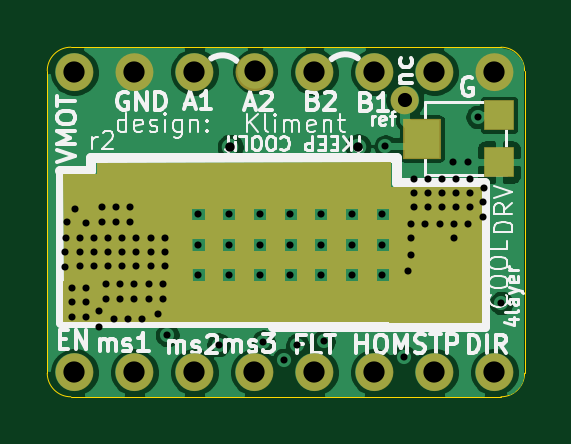
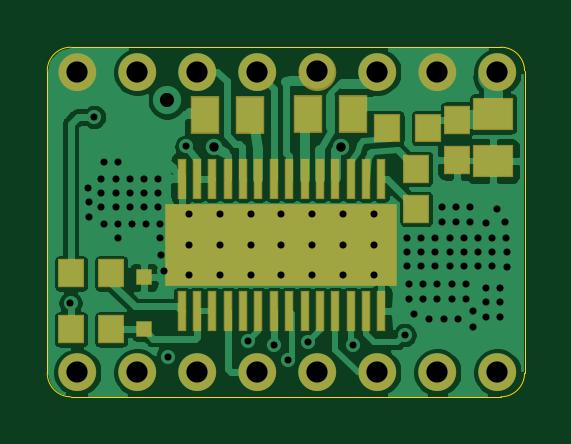
Circuit board: 9 layer files. Board 20.2 x 14.8 mm.
- bottom_mask: cooldrv-B_Mask.gbs (5024 bytes)
- bottom_copper: cooldrv-Bottom.gbl (73863 bytes)
- outline: cooldrv-Edge_Cuts.gm1 (1082 bytes)
- top_mask: cooldrv-F_Mask.gts (5363 bytes)
- paste: cooldrv-F_Paste.gtp (710 bytes)
- top_silk: cooldrv-F_SilkS.gto (28852 bytes)
- drill: cooldrv-NPTH.drl (318 bytes)
- drill: cooldrv-PTH.drl (2453 bytes)
- top_copper: cooldrv-Top.gtl (47535 bytes)

=== bottom_mask: cooldrv-B_Mask.gbs ===
G04 #@! TF.GenerationSoftware,KiCad,Pcbnew,5.1.6-c6e7f7d~87~ubuntu18.04.1*
G04 #@! TF.CreationDate,2020-09-14T18:26:16+02:00*
G04 #@! TF.ProjectId,cooldrv,636f6f6c-6472-4762-9e6b-696361645f70,rev?*
G04 #@! TF.SameCoordinates,Original*
G04 #@! TF.FileFunction,Soldermask,Bot*
G04 #@! TF.FilePolarity,Negative*
%FSLAX46Y46*%
G04 Gerber Fmt 4.6, Leading zero omitted, Abs format (unit mm)*
G04 Created by KiCad (PCBNEW 5.1.6-c6e7f7d~87~ubuntu18.04.1) date 2020-09-14 18:26:16*
%MOMM*%
%LPD*%
G01*
G04 APERTURE LIST*
%ADD10C,0.800000*%
%ADD11C,0.100000*%
%ADD12R,9.801600X3.501600*%
%ADD13R,0.401600X1.701600*%
%ADD14C,0.711200*%
%ADD15R,1.201600X1.601600*%
%ADD16R,1.701600X1.401600*%
%ADD17R,1.151600X1.181600*%
%ADD18R,1.101600X1.201600*%
%ADD19R,0.701600X0.701600*%
G04 APERTURE END LIST*
D10*
X157730000Y-98660000D02*
G75*
G03*
X157730000Y-98660000I-400000J0D01*
G01*
X155190000Y-98660000D02*
G75*
G03*
X155190000Y-98660000I-400000J0D01*
G01*
X152650000Y-98660000D02*
G75*
G03*
X152650000Y-98660000I-400000J0D01*
G01*
X150110000Y-98660000D02*
G75*
G03*
X150110000Y-98660000I-400000J0D01*
G01*
X147570000Y-98660000D02*
G75*
G03*
X147570000Y-98660000I-400000J0D01*
G01*
X145030000Y-98660000D02*
G75*
G03*
X145030000Y-98660000I-400000J0D01*
G01*
X142490000Y-98660000D02*
G75*
G03*
X142490000Y-98660000I-400000J0D01*
G01*
X139950000Y-98660000D02*
G75*
G03*
X139950000Y-98660000I-400000J0D01*
G01*
X157730000Y-111360000D02*
G75*
G03*
X157730000Y-111360000I-400000J0D01*
G01*
X155190000Y-111360000D02*
G75*
G03*
X155190000Y-111360000I-400000J0D01*
G01*
X152650000Y-111360000D02*
G75*
G03*
X152650000Y-111360000I-400000J0D01*
G01*
X150110000Y-111360000D02*
G75*
G03*
X150110000Y-111360000I-400000J0D01*
G01*
X147570000Y-111360000D02*
G75*
G03*
X147570000Y-111360000I-400000J0D01*
G01*
X145030000Y-111360000D02*
G75*
G03*
X145030000Y-111360000I-400000J0D01*
G01*
X142490000Y-111360000D02*
G75*
G03*
X142490000Y-111360000I-400000J0D01*
G01*
X139950000Y-111360000D02*
G75*
G03*
X139950000Y-111360000I-400000J0D01*
G01*
D11*
G04 #@! TO.C,U$1*
G36*
X147188600Y-104463600D02*
G01*
X147188600Y-107463600D01*
X146288600Y-107463600D01*
X146288600Y-104463600D01*
X147188600Y-104463600D01*
G37*
G36*
X148488600Y-104463600D02*
G01*
X148488600Y-107463600D01*
X147588600Y-107463600D01*
X147588600Y-104463600D01*
X148488600Y-104463600D01*
G37*
G36*
X149788600Y-104463600D02*
G01*
X149788600Y-107463600D01*
X148888600Y-107463600D01*
X148888600Y-104463600D01*
X149788600Y-104463600D01*
G37*
G36*
X151088600Y-104463600D02*
G01*
X151088600Y-107463600D01*
X150188600Y-107463600D01*
X150188600Y-104463600D01*
X151088600Y-104463600D01*
G37*
G36*
X151288600Y-106163600D02*
G01*
X151288600Y-107063600D01*
X146088600Y-107063600D01*
X146088600Y-106163600D01*
X151288600Y-106163600D01*
G37*
G36*
X151288600Y-104863600D02*
G01*
X151288600Y-105763600D01*
X146088600Y-105763600D01*
X146088600Y-104863600D01*
X151288600Y-104863600D01*
G37*
G04 #@! TD*
D12*
G04 #@! TO.C,U$1*
X148688600Y-105963600D03*
D13*
X144463600Y-108763600D03*
X145113600Y-108763600D03*
X145763600Y-108763600D03*
X146413600Y-108763600D03*
X147063600Y-108763600D03*
X147713600Y-108763600D03*
X148363600Y-108763600D03*
X149013600Y-108763600D03*
X149663600Y-108763600D03*
X150313600Y-108763600D03*
X150963600Y-108763600D03*
X151613600Y-108763600D03*
X152263600Y-108763600D03*
X152913600Y-108763600D03*
X152913600Y-103163600D03*
X152263600Y-103163600D03*
X151613600Y-103163600D03*
X150963600Y-103163600D03*
X150313600Y-103163600D03*
X149663600Y-103163600D03*
X149013600Y-103163600D03*
X148363600Y-103163600D03*
X147713600Y-103163600D03*
X147063600Y-103163600D03*
X146413600Y-103163600D03*
X145763600Y-103163600D03*
X145113600Y-103163600D03*
X144463600Y-103163600D03*
D14*
X152588600Y-107263600D03*
X152588600Y-105963600D03*
X152588600Y-104663600D03*
X151288600Y-104663600D03*
X151288600Y-105963600D03*
X151288600Y-107263600D03*
X149988600Y-107263600D03*
X149988600Y-105963600D03*
X149988600Y-104663600D03*
X144788600Y-104663600D03*
X144788600Y-107263600D03*
X144788600Y-105963600D03*
X146088600Y-104663600D03*
X146088600Y-107263600D03*
X146088600Y-105963600D03*
X147388600Y-104663600D03*
X147388600Y-107263600D03*
X147388600Y-105963600D03*
X148688600Y-104663600D03*
X148688600Y-107263600D03*
X148688600Y-105963600D03*
G04 #@! TD*
D15*
G04 #@! TO.C,R1*
X151934600Y-100483600D03*
X150034600Y-100483600D03*
G04 #@! TD*
G04 #@! TO.C,R2*
X147578600Y-100448600D03*
X145678600Y-100448600D03*
G04 #@! TD*
D16*
G04 #@! TO.C,C3*
X139723600Y-100428600D03*
X139723600Y-102428600D03*
G04 #@! TD*
D17*
G04 #@! TO.C,C4*
X142473600Y-101033600D03*
X144223600Y-101033600D03*
G04 #@! TD*
D18*
G04 #@! TO.C,C6*
X142983600Y-104453600D03*
X142983600Y-102753600D03*
G04 #@! TD*
G04 #@! TO.C,R5*
X157593600Y-107178600D03*
X155893600Y-107178600D03*
G04 #@! TD*
D19*
G04 #@! TO.C,D1*
X154518600Y-107348600D03*
X154518600Y-109548600D03*
G04 #@! TD*
D18*
G04 #@! TO.C,R3*
X157598600Y-109548600D03*
X155898600Y-109548600D03*
G04 #@! TD*
G04 #@! TO.C,C1*
X141268600Y-100673600D03*
X141268600Y-102373600D03*
G04 #@! TD*
M02*

=== bottom_copper: cooldrv-Bottom.gbl (73863 bytes, source omitted) ===
=== outline: cooldrv-Edge_Cuts.gm1 ===
G04 #@! TF.GenerationSoftware,KiCad,Pcbnew,5.1.6-c6e7f7d~87~ubuntu18.04.1*
G04 #@! TF.CreationDate,2020-09-14T18:26:16+02:00*
G04 #@! TF.ProjectId,cooldrv,636f6f6c-6472-4762-9e6b-696361645f70,rev?*
G04 #@! TF.SameCoordinates,Original*
G04 #@! TF.FileFunction,Profile,NP*
%FSLAX46Y46*%
G04 Gerber Fmt 4.6, Leading zero omitted, Abs format (unit mm)*
G04 Created by KiCad (PCBNEW 5.1.6-c6e7f7d~87~ubuntu18.04.1) date 2020-09-14 18:26:16*
%MOMM*%
%LPD*%
G01*
G04 APERTURE LIST*
G04 #@! TA.AperFunction,Profile*
%ADD10C,0.050000*%
G04 #@! TD*
G04 APERTURE END LIST*
D10*
X158603600Y-111403600D02*
G75*
G02*
X157603600Y-112403600I-1000000J0D01*
G01*
X158603600Y-111403600D02*
X158603600Y-98603600D01*
X157603600Y-97603600D02*
G75*
G02*
X158603600Y-98603600I0J-1000000D01*
G01*
X157603600Y-97603600D02*
X139398600Y-97603600D01*
X138398600Y-98603600D02*
G75*
G02*
X139398600Y-97603600I1000000J0D01*
G01*
X138398600Y-98603600D02*
X138398600Y-111403600D01*
X139398600Y-112403600D02*
G75*
G02*
X138398600Y-111403600I0J1000000D01*
G01*
X139398600Y-112403600D02*
X157603600Y-112403600D01*
M02*

=== top_mask: cooldrv-F_Mask.gts ===
G04 #@! TF.GenerationSoftware,KiCad,Pcbnew,5.1.6-c6e7f7d~87~ubuntu18.04.1*
G04 #@! TF.CreationDate,2020-09-14T18:26:16+02:00*
G04 #@! TF.ProjectId,cooldrv,636f6f6c-6472-4762-9e6b-696361645f70,rev?*
G04 #@! TF.SameCoordinates,Original*
G04 #@! TF.FileFunction,Soldermask,Top*
G04 #@! TF.FilePolarity,Negative*
%FSLAX46Y46*%
G04 Gerber Fmt 4.6, Leading zero omitted, Abs format (unit mm)*
G04 Created by KiCad (PCBNEW 5.1.6-c6e7f7d~87~ubuntu18.04.1) date 2020-09-14 18:26:16*
%MOMM*%
%LPD*%
G01*
G04 APERTURE LIST*
%ADD10C,0.600000*%
%ADD11C,0.800000*%
%ADD12C,0.100000*%
%ADD13R,1.601600X1.701600*%
%ADD14R,1.301600X1.301600*%
G04 APERTURE END LIST*
D10*
X153825000Y-99850000D02*
G75*
G03*
X153825000Y-99850000I-300000J0D01*
G01*
D11*
X157730000Y-98660000D02*
G75*
G03*
X157730000Y-98660000I-400000J0D01*
G01*
X155190000Y-98660000D02*
G75*
G03*
X155190000Y-98660000I-400000J0D01*
G01*
X152650000Y-98660000D02*
G75*
G03*
X152650000Y-98660000I-400000J0D01*
G01*
X150110000Y-98660000D02*
G75*
G03*
X150110000Y-98660000I-400000J0D01*
G01*
X147570000Y-98660000D02*
G75*
G03*
X147570000Y-98660000I-400000J0D01*
G01*
X145030000Y-98660000D02*
G75*
G03*
X145030000Y-98660000I-400000J0D01*
G01*
X142490000Y-98660000D02*
G75*
G03*
X142490000Y-98660000I-400000J0D01*
G01*
X139950000Y-98660000D02*
G75*
G03*
X139950000Y-98660000I-400000J0D01*
G01*
X157730000Y-111360000D02*
G75*
G03*
X157730000Y-111360000I-400000J0D01*
G01*
X155190000Y-111360000D02*
G75*
G03*
X155190000Y-111360000I-400000J0D01*
G01*
X152650000Y-111360000D02*
G75*
G03*
X152650000Y-111360000I-400000J0D01*
G01*
X150110000Y-111360000D02*
G75*
G03*
X150110000Y-111360000I-400000J0D01*
G01*
X147570000Y-111360000D02*
G75*
G03*
X147570000Y-111360000I-400000J0D01*
G01*
X145030000Y-111360000D02*
G75*
G03*
X145030000Y-111360000I-400000J0D01*
G01*
X142490000Y-111360000D02*
G75*
G03*
X142490000Y-111360000I-400000J0D01*
G01*
X139950000Y-111360000D02*
G75*
G03*
X139950000Y-111360000I-400000J0D01*
G01*
D12*
G36*
X145800000Y-107975000D02*
G01*
X145100000Y-108000000D01*
X145100000Y-104150000D01*
X145800000Y-104125000D01*
X145800000Y-107975000D01*
G37*
X145800000Y-107975000D02*
X145100000Y-108000000D01*
X145100000Y-104150000D01*
X145800000Y-104125000D01*
X145800000Y-107975000D01*
G36*
X147100000Y-107975000D02*
G01*
X146400000Y-108000000D01*
X146400000Y-104150000D01*
X147100000Y-104125000D01*
X147100000Y-107975000D01*
G37*
X147100000Y-107975000D02*
X146400000Y-108000000D01*
X146400000Y-104150000D01*
X147100000Y-104125000D01*
X147100000Y-107975000D01*
G36*
X148400000Y-107975000D02*
G01*
X147700000Y-108000000D01*
X147700000Y-104150000D01*
X148400000Y-104125000D01*
X148400000Y-107975000D01*
G37*
X148400000Y-107975000D02*
X147700000Y-108000000D01*
X147700000Y-104150000D01*
X148400000Y-104125000D01*
X148400000Y-107975000D01*
G36*
X149700000Y-107975000D02*
G01*
X149000000Y-108000000D01*
X149000000Y-104150000D01*
X149700000Y-104125000D01*
X149700000Y-107975000D01*
G37*
X149700000Y-107975000D02*
X149000000Y-108000000D01*
X149000000Y-104150000D01*
X149700000Y-104125000D01*
X149700000Y-107975000D01*
G36*
X151000000Y-107975000D02*
G01*
X150300000Y-108000000D01*
X150300000Y-104150000D01*
X151000000Y-104125000D01*
X151000000Y-107975000D01*
G37*
X151000000Y-107975000D02*
X150300000Y-108000000D01*
X150300000Y-104150000D01*
X151000000Y-104125000D01*
X151000000Y-107975000D01*
G36*
X152300000Y-107975000D02*
G01*
X151600000Y-108000000D01*
X151600000Y-104150000D01*
X152300000Y-104125000D01*
X152300000Y-107975000D01*
G37*
X152300000Y-107975000D02*
X151600000Y-108000000D01*
X151600000Y-104150000D01*
X152300000Y-104125000D01*
X152300000Y-107975000D01*
G36*
X153000000Y-105700000D02*
G01*
X144250000Y-105700000D01*
X144250000Y-104975000D01*
X153000000Y-104975000D01*
X153000000Y-105700000D01*
G37*
X153000000Y-105700000D02*
X144250000Y-105700000D01*
X144250000Y-104975000D01*
X153000000Y-104975000D01*
X153000000Y-105700000D01*
G36*
X153000000Y-106950000D02*
G01*
X144250000Y-106950000D01*
X144250000Y-106275000D01*
X153000000Y-106275000D01*
X153000000Y-106950000D01*
G37*
X153000000Y-106950000D02*
X144250000Y-106950000D01*
X144250000Y-106275000D01*
X153000000Y-106275000D01*
X153000000Y-106950000D01*
G36*
X152900000Y-103000000D02*
G01*
X152925000Y-104400000D01*
X144475000Y-104400000D01*
X144525000Y-107600000D01*
X139150000Y-107700000D01*
X139100000Y-103000000D01*
X140550000Y-103000000D01*
X140550000Y-102550000D01*
X152900000Y-102500000D01*
X152900000Y-103000000D01*
G37*
X152900000Y-103000000D02*
X152925000Y-104400000D01*
X144475000Y-104400000D01*
X144525000Y-107600000D01*
X139150000Y-107700000D01*
X139100000Y-103000000D01*
X140550000Y-103000000D01*
X140550000Y-102550000D01*
X152900000Y-102500000D01*
X152900000Y-103000000D01*
G36*
X152900000Y-109200000D02*
G01*
X139100000Y-109200000D01*
X139125000Y-107550000D01*
X152925000Y-107550000D01*
X152900000Y-109200000D01*
G37*
X152900000Y-109200000D02*
X139100000Y-109200000D01*
X139125000Y-107550000D01*
X152925000Y-107550000D01*
X152900000Y-109200000D01*
G36*
X156750000Y-109250000D02*
G01*
X152900000Y-109250000D01*
X152900000Y-103550000D01*
X156750000Y-103550000D01*
X156750000Y-109250000D01*
G37*
X156750000Y-109250000D02*
X152900000Y-109250000D01*
X152900000Y-103550000D01*
X156750000Y-103550000D01*
X156750000Y-109250000D01*
D13*
G04 #@! TO.C,U$2*
X154268600Y-101473600D03*
D14*
X157518600Y-102473600D03*
X157518600Y-100473600D03*
G04 #@! TD*
M02*

=== paste: cooldrv-F_Paste.gtp ===
G04 #@! TF.GenerationSoftware,KiCad,Pcbnew,5.1.6-c6e7f7d~87~ubuntu18.04.1*
G04 #@! TF.CreationDate,2020-09-14T18:26:16+02:00*
G04 #@! TF.ProjectId,cooldrv,636f6f6c-6472-4762-9e6b-696361645f70,rev?*
G04 #@! TF.SameCoordinates,Original*
G04 #@! TF.FileFunction,Paste,Top*
G04 #@! TF.FilePolarity,Positive*
%FSLAX46Y46*%
G04 Gerber Fmt 4.6, Leading zero omitted, Abs format (unit mm)*
G04 Created by KiCad (PCBNEW 5.1.6-c6e7f7d~87~ubuntu18.04.1) date 2020-09-14 18:26:16*
%MOMM*%
%LPD*%
G01*
G04 APERTURE LIST*
%ADD10R,1.500000X1.600000*%
%ADD11R,1.200000X1.200000*%
G04 APERTURE END LIST*
D10*
G04 #@! TO.C,U$2*
X154268600Y-101473600D03*
D11*
X157518600Y-102473600D03*
X157518600Y-100473600D03*
G04 #@! TD*
M02*

=== top_silk: cooldrv-F_SilkS.gto (28852 bytes, source omitted) ===
=== drill: cooldrv-NPTH.drl ===
M48
; DRILL file {KiCad 5.1.6-c6e7f7d~87~ubuntu18.04.1} date Mon Sep 14 18:26:08 2020
; FORMAT={-:-/ absolute / inch / decimal}
; #@! TF.CreationDate,2020-09-14T18:26:08+02:00
; #@! TF.GenerationSoftware,Kicad,Pcbnew,5.1.6-c6e7f7d~87~ubuntu18.04.1
; #@! TF.FileFunction,NonPlated,1,4,NPTH
FMAT,2
INCH
%
G90
G05
T0
M30

=== drill: cooldrv-PTH.drl ===
M48
; DRILL file {KiCad 5.1.6-c6e7f7d~87~ubuntu18.04.1} date Mon Sep 14 18:26:08 2020
; FORMAT={-:-/ absolute / inch / decimal}
; #@! TF.CreationDate,2020-09-14T18:26:08+02:00
; #@! TF.GenerationSoftware,Kicad,Pcbnew,5.1.6-c6e7f7d~87~ubuntu18.04.1
; #@! TF.FileFunction,Plated,1,4,PTH
FMAT,2
INCH
T1C0.0118
T2C0.0157
T3C0.0236
T4C0.0354
%
G90
G05
T1
X5.4785Y-4.1844
X5.4785Y-4.2096
X5.4801Y-4.1608
X5.4809Y-4.1348
X5.4901Y-4.2444
X5.4901Y-4.2681
X5.4901Y-4.2917
X5.4942Y-4.1127
X5.5029Y-4.16
X5.5029Y-4.1836
X5.5029Y-4.2072
X5.5131Y-4.1356
X5.5137Y-4.2444
X5.5137Y-4.2681
X5.5137Y-4.2917
X5.5265Y-4.16
X5.5265Y-4.1836
X5.5265Y-4.2072
X5.535Y-4.309
X5.5352Y-4.2828
X5.5397Y-4.1098
X5.5397Y-4.1334
X5.5468Y-4.2381
X5.5468Y-4.2618
X5.5501Y-4.16
X5.5501Y-4.1836
X5.5501Y-4.2072
X5.5602Y-4.2964
X5.5633Y-4.1098
X5.5633Y-4.1334
X5.5704Y-4.2381
X5.5704Y-4.2618
X5.5738Y-4.16
X5.5738Y-4.1836
X5.5738Y-4.2072
X5.5838Y-4.2964
X5.587Y-4.1098
X5.587Y-4.1334
X5.594Y-4.2381
X5.594Y-4.2618
X5.5974Y-4.16
X5.5974Y-4.1836
X5.5974Y-4.2072
X5.6074Y-4.2964
X5.6177Y-4.2381
X5.6177Y-4.2618
X5.621Y-4.16
X5.621Y-4.1836
X5.621Y-4.2072
X5.6328Y-4.2868
X5.6413Y-4.2381
X5.6413Y-4.2618
X5.6446Y-4.16
X5.6446Y-4.1836
X5.6446Y-4.2072
X5.6488Y-4.3226
X5.7343Y-4.3386
X5.809Y-4.3332
X5.8425Y-4.3642
X5.8657Y-4.3389
X5.9094Y-4.333
X6.0123Y-4.008
X6.0433Y-4.3583
X6.0501Y-4.2159
X6.0547Y-4.1885
X6.0555Y-4.1366
X6.0555Y-4.1602
X6.0594Y-4.0618
X6.0594Y-4.0854
X6.0594Y-4.109
X6.0791Y-4.1366
X6.083Y-4.0618
X6.083Y-4.0854
X6.083Y-4.109
X6.1027Y-4.1366
X6.1066Y-4.0618
X6.1066Y-4.0854
X6.1066Y-4.109
X6.1255Y-4.0338
X6.1263Y-4.1366
X6.1263Y-4.1602
X6.1303Y-4.0618
X6.1303Y-4.0854
X6.1303Y-4.109
X6.1492Y-4.0338
X6.1499Y-4.1366
X6.1539Y-4.0618
X6.1539Y-4.0854
X6.1539Y-4.109
X6.1661Y-3.9588
X6.1744Y-4.1263
X6.1751Y-4.1003
X6.1759Y-4.0767
X6.2055Y-4.269
X5.7003Y-4.1206
X5.7003Y-4.1718
X5.7003Y-4.223
X5.7515Y-4.1206
X5.7515Y-4.1718
X5.7515Y-4.223
X5.8027Y-4.1206
X5.8027Y-4.1718
X5.8027Y-4.223
X5.8539Y-4.1206
X5.8539Y-4.1718
X5.8539Y-4.223
X5.9051Y-4.1206
X5.9051Y-4.1718
X5.9051Y-4.223
X5.9562Y-4.1206
X5.9562Y-4.1718
X5.9562Y-4.223
X6.0074Y-4.1206
X6.0074Y-4.1718
X6.0074Y-4.223
T2
X5.7539Y-4.0092
X5.9671Y-4.0082
T3
X6.0448Y-3.9312
T4
X5.494Y-3.8844
X5.494Y-4.3844
X5.594Y-3.8844
X5.594Y-4.3844
X5.694Y-3.8837
X5.694Y-4.3844
X5.794Y-4.3844
X5.7954Y-3.8831
X5.894Y-3.8844
X5.894Y-4.3844
X5.994Y-3.8844
X5.994Y-4.3844
X6.094Y-3.8844
X6.094Y-4.3844
X6.194Y-3.8844
X6.194Y-4.3844
T0
M30

=== top_copper: cooldrv-Top.gtl (47535 bytes, source omitted) ===
